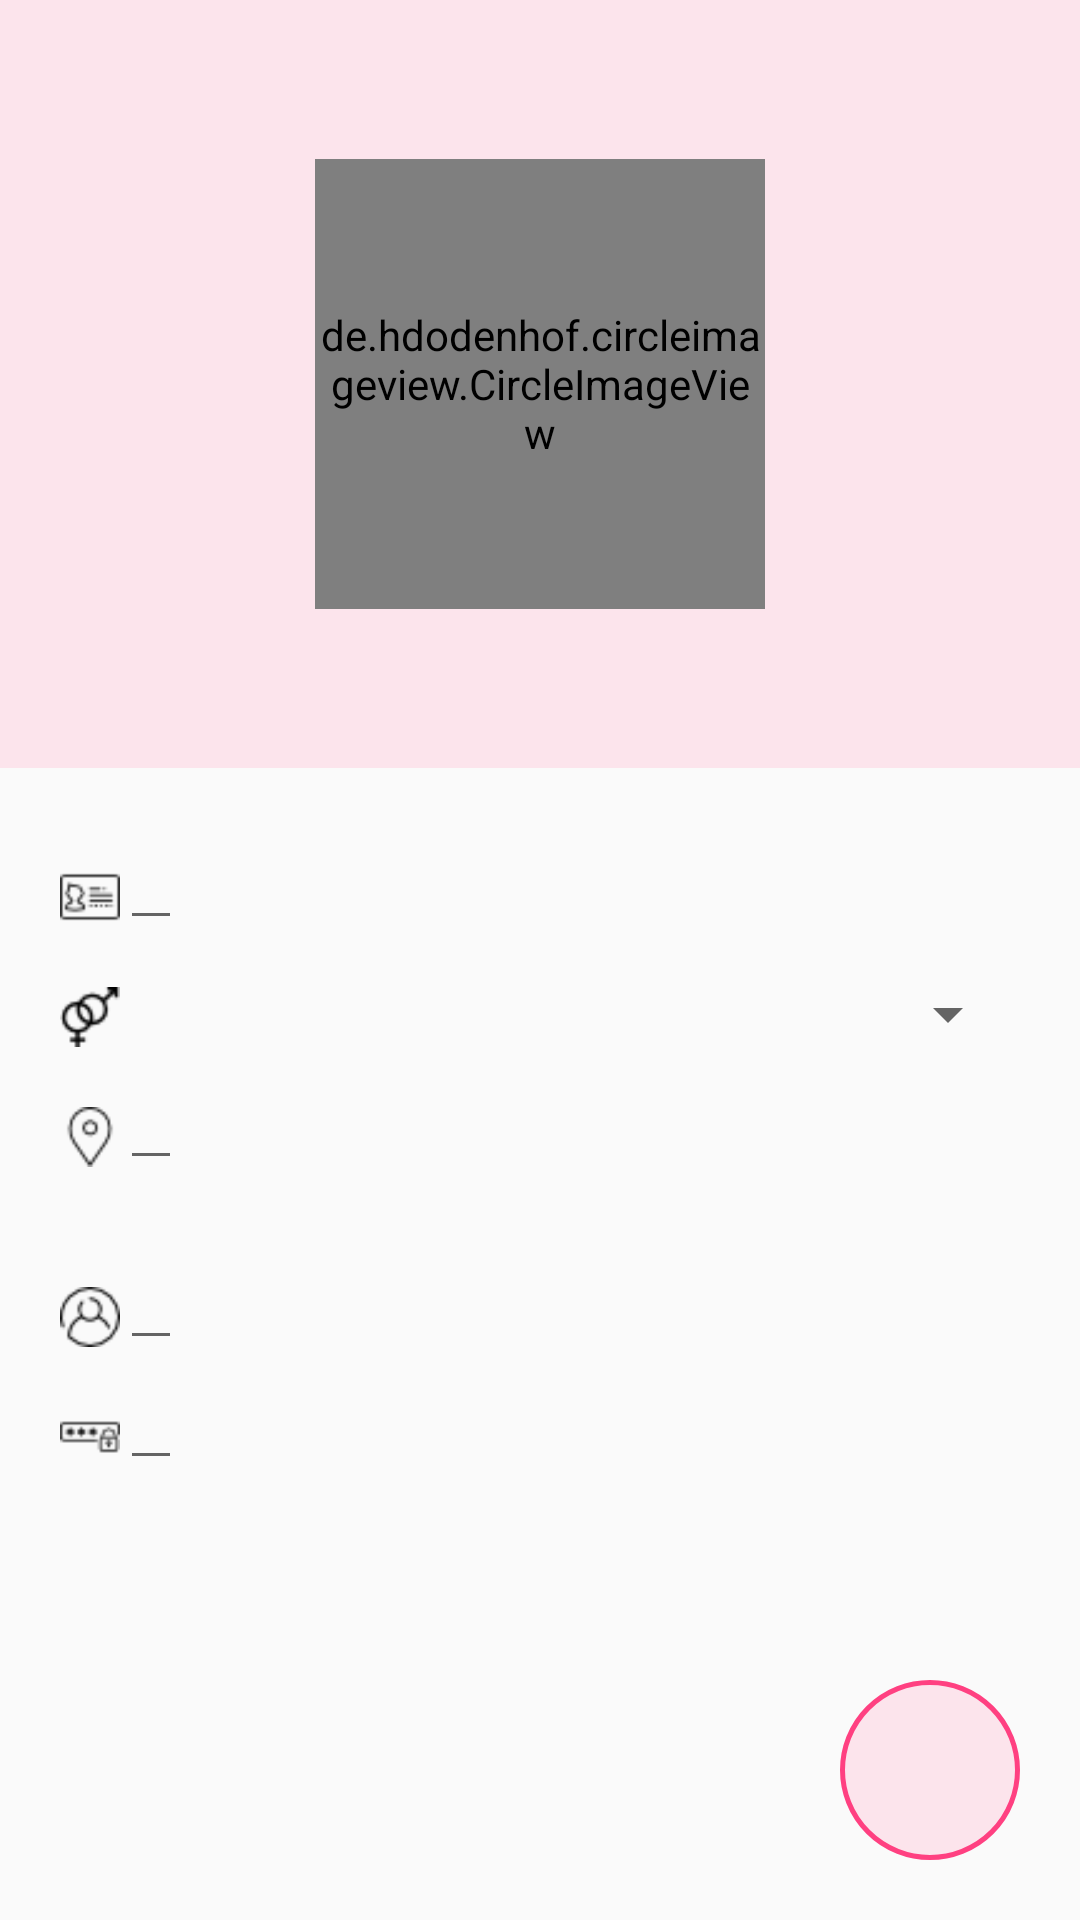

Here is an Android app screen rendered from its layout file. Give the layout XML and the strings, colors and styles it references.
<!-- AndroidManifest.xml: application theme AppTheme -->
<!-- res/layout/activity_edit_user.xml -->
<?xml version="1.0" encoding="utf-8"?>
<LinearLayout xmlns:android="http://schemas.android.com/apk/res/android"
    xmlns:app="http://schemas.android.com/apk/res-auto"
    xmlns:tools="http://schemas.android.com/tools"
    android:layout_width="match_parent"
    android:layout_height="match_parent"
    android:orientation="vertical"
    tools:context="com.example.sara.citizens.EditUserActivity">

    <RelativeLayout
        android:layout_weight="0.6"
        android:layout_width="match_parent"
        android:layout_height="match_parent"
        android:background="@color/colorBack">

        <de.hdodenhof.circleimageview.CircleImageView
            android:id="@+id/userImage"
            android:layout_width="150dp"
            android:layout_height="150dp"
            android:layout_centerHorizontal="true"
            android:layout_centerVertical="true"/>


    </RelativeLayout>


    <RelativeLayout
        android:layout_weight="0.4"
        android:layout_width="match_parent"
        android:layout_height="match_parent"
        android:layout_margin="20dp"
        >

        <RelativeLayout
            android:layout_marginTop="13dp"
            android:layout_width="20dp"
            android:layout_height="match_parent">

            <ImageView
                android:layout_width="20dp"
                android:layout_height="20dp"
                android:src="@drawable/idcard"
                />

            <ImageView
                android:layout_width="20dp"
                android:layout_height="20dp"
                android:layout_marginTop="40dp"
                android:src="@drawable/gender"
                />

            <ImageView
                android:layout_width="20dp"
                android:layout_height="20dp"
                android:layout_marginTop="80dp"
                android:src="@drawable/location"
                />

            <ImageView
                android:layout_width="20dp"
                android:layout_height="20dp"
                android:layout_marginTop="140dp"
                android:src="@drawable/userid"
                />

            <ImageView
                android:layout_width="20dp"
                android:layout_height="20dp"
                android:layout_marginTop="180dp"
                android:src="@drawable/password"
                />

        </RelativeLayout>

        <RelativeLayout
            android:layout_width="match_parent"
            android:layout_height="match_parent"
            android:layout_marginLeft="20dp">


            <EditText
                android:id="@+id/userName"
                android:layout_width="wrap_content"
                android:layout_height="wrap_content"
                android:textSize="15sp"/>

            <Spinner
                android:id="@+id/userGender"
                android:layout_width="match_parent"
                android:layout_height="wrap_content"
                android:layout_marginTop="50dp"
                android:spinnerMode="dialog"
                android:prompt="@string/spinnerPromptGenero"
                android:textSize="15sp"
                android:textColor="@color/grey"
                />

            <EditText
                android:id="@+id/userLocation"
                android:layout_width="wrap_content"
                android:layout_height="wrap_content"
                android:layout_marginTop="80dp"
                android:textSize="15sp"/>

            <EditText
                android:id="@+id/userId"
                android:layout_width="wrap_content"
                android:layout_height="wrap_content"
                android:layout_marginTop="140dp"
                android:textSize="15sp"/>

            <EditText
                android:id="@+id/userPassword"
                android:layout_width="wrap_content"
                android:layout_height="wrap_content"
                android:layout_marginTop="180dp"
                android:textSize="15sp"/>

            <ImageButton
                android:id="@+id/saveNewUserButton"
                android:layout_width="60dp"
                android:layout_height="60dp"
                android:layout_alignParentBottom="true"
                android:layout_alignParentEnd="true"
                android:background="@drawable/deletebutton"
                android:src="@drawable/save"
                android:layout_centerInParent="true"/>


        </RelativeLayout>



    </RelativeLayout>


</LinearLayout>
<!-- resources referenced by this layout -->
<resources>
  <color name="colorBack">#FCE4EC</color>
  <color name="grey">#eeeeee</color>
  <!-- drawable deletebutton (drawable) -->
  <?xml version="1.0" encoding="utf-8"?>
  <shape xmlns:android="http://schemas.android.com/apk/res/android"
      android:shape="rectangle">
  
      <size android:height="80dp" android:width="80dp"/>
      <solid android:color="@color/colorBack"/>
      <stroke android:width="5px" android:color="@color/colorAccent" />
      <corners android:radius="40dp"/>
  
  
  </shape>
  <!-- drawable gender: png bitmap (drawable, 724 bytes) -->
  <!-- drawable idcard: png bitmap (drawable, 602 bytes) -->
  <!-- drawable location: png bitmap (drawable, 680 bytes) -->
  <!-- drawable password: png bitmap (drawable, 562 bytes) -->
  <!-- drawable userid: png bitmap (drawable, 729 bytes) -->
  <string name="spinnerPromptGenero">Género</string>
  <style name="AppTheme" parent="Theme.AppCompat.Light.DarkActionBar">
          <item name="colorPrimary">@color/colorPrimary</item>
          <item name="colorPrimaryDark">@color/colorPrimaryDark</item>
          <item name="colorAccent">@color/colorAccent</item>
      </style>
  <color name="colorAccent">#FF4081</color>
  <color name="colorPrimary">#FF4081</color>
  <color name="colorPrimaryDark">#F50057</color>
</resources>
